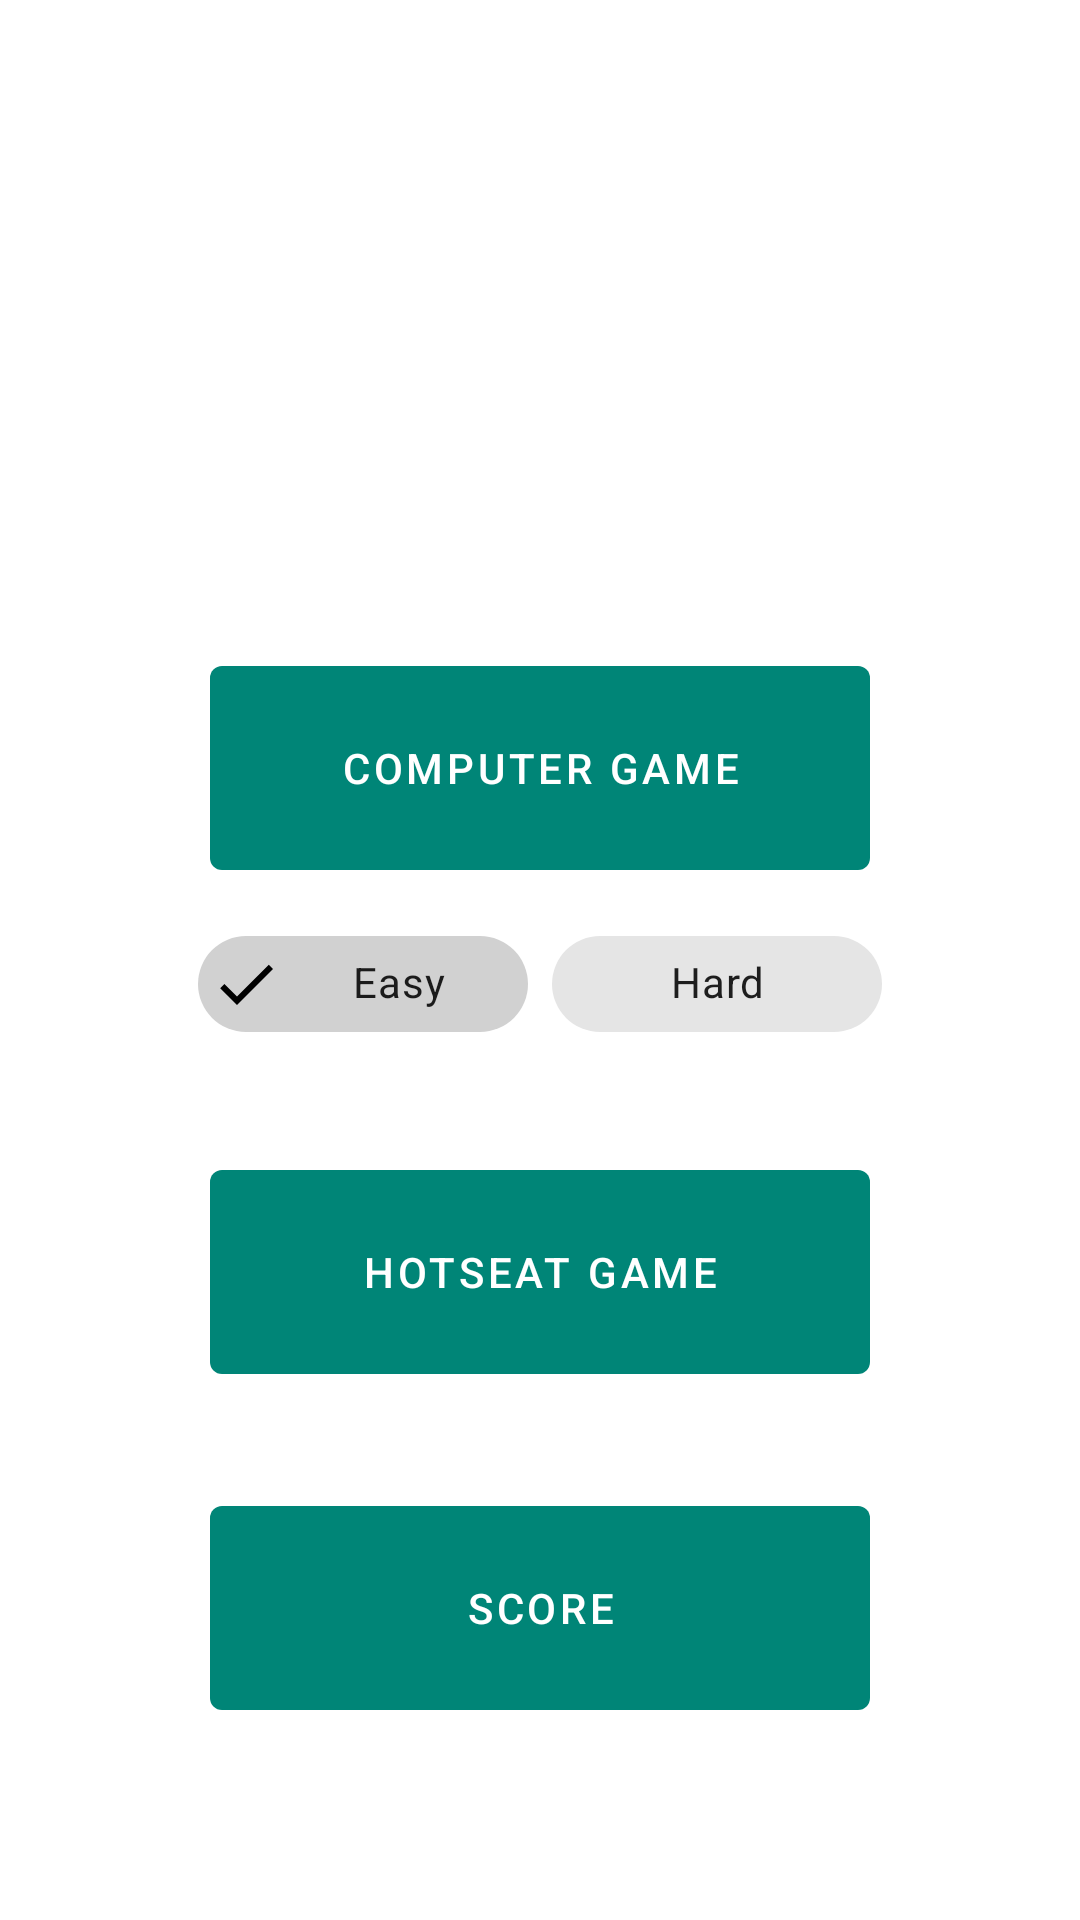

Here is an Android app screen rendered from its layout file. Give the layout XML and the strings, colors and styles it references.
<!-- AndroidManifest.xml: application theme AppTheme -->
<!-- res/layout/fragment_menu.xml -->
<?xml version="1.0" encoding="utf-8"?>
<androidx.constraintlayout.widget.ConstraintLayout xmlns:android="http://schemas.android.com/apk/res/android"
    xmlns:app="http://schemas.android.com/apk/res-auto"
    xmlns:tools="http://schemas.android.com/tools"
    android:layout_width="match_parent"
    android:layout_height="match_parent"
    tools:context=".ui.MenuFragment">

    <com.google.android.material.button.MaterialButton
        android:id="@+id/computer_game_button"
        style="@style/Button"
        android:layout_marginBottom="8dp"
        android:text="@string/computer_game_text"
        app:layout_constraintBottom_toTopOf="@+id/difficulty_chip_group"
        app:layout_constraintEnd_toEndOf="@+id/difficulty_chip_group"
        app:layout_constraintStart_toStartOf="@+id/difficulty_chip_group" />

    <com.google.android.material.chip.ChipGroup
        android:id="@+id/difficulty_chip_group"
        android:layout_width="wrap_content"
        android:layout_height="wrap_content"
        android:layout_marginBottom="32dp"
        app:checkedChip="@id/chip_easy"
        app:chipSpacing="12dp"
        app:layout_constraintBottom_toTopOf="@+id/hotseat_game_button"
        app:layout_constraintEnd_toEndOf="@+id/hotseat_game_button"
        app:layout_constraintStart_toStartOf="@+id/hotseat_game_button"
        app:singleSelection="true">

        <com.google.android.material.chip.Chip
            android:id="@+id/chip_easy"
            style="@style/ChipChoice"
            android:layout_height="wrap_content"
            android:text="@string/chip_easy" />

        <com.google.android.material.chip.Chip
            android:id="@+id/chip_hard"
            style="@style/ChipChoice"
            android:layout_height="wrap_content"
            android:text="@string/chip_hard" />
    </com.google.android.material.chip.ChipGroup>

    <com.google.android.material.button.MaterialButton
        android:id="@+id/hotseat_game_button"
        style="@style/Button"
        android:layout_marginBottom="32dp"
        android:text="@string/hotseat_game_text"
        app:layout_constraintBottom_toTopOf="@+id/score_button"
        app:layout_constraintEnd_toEndOf="@+id/score_button"
        app:layout_constraintStart_toStartOf="@+id/score_button" />

    <com.google.android.material.button.MaterialButton
        android:id="@+id/score_button"
        style="@style/Button"
        android:layout_marginStart="8dp"
        android:layout_marginEnd="8dp"
        android:layout_marginBottom="64dp"
        android:text="@string/score_text"
        app:layout_constraintBottom_toBottomOf="parent"
        app:layout_constraintEnd_toEndOf="parent"
        app:layout_constraintStart_toStartOf="parent" />


</androidx.constraintlayout.widget.ConstraintLayout>
<!-- resources referenced by this layout -->
<resources>
  <string name="chip_easy">Easy</string>
  <string name="chip_hard">Hard</string>
  <string name="computer_game_text">computer game</string>
  <string name="hotseat_game_text">hotseat game</string>
  <string name="score_text">score</string>
  <style name="Button" parent="Widget.MaterialComponents.Button.UnelevatedButton">
          <item name="android:layout_width">220dp</item>
          <item name="android:layout_height">80dp</item>
      </style>
  <style name="ChipChoice" parent="Widget.MaterialComponents.Chip.Filter">
          <item name="android:layout_width">110dp</item>
          <item name="android:textAlignment">center</item>
      </style>
  <style name="AppTheme" parent="Theme.MaterialComponents.Light.DarkActionBar">
          
          <item name="colorPrimary">@color/colorPrimary</item>
          <item name="colorPrimaryDark">@color/colorPrimaryDark</item>
          <item name="colorAccent">@color/colorAccent</item>
          
          <item name="chipStyle">@style/Chip</item>
      </style>
  <color name="colorPrimary">#008577</color>
  <color name="colorPrimaryDark">#00574B</color>
  <color name="colorAccent">#D81B60</color>
  <style name="Chip" parent="Widget.MaterialComponents.Chip.Action">
      </style>
</resources>
